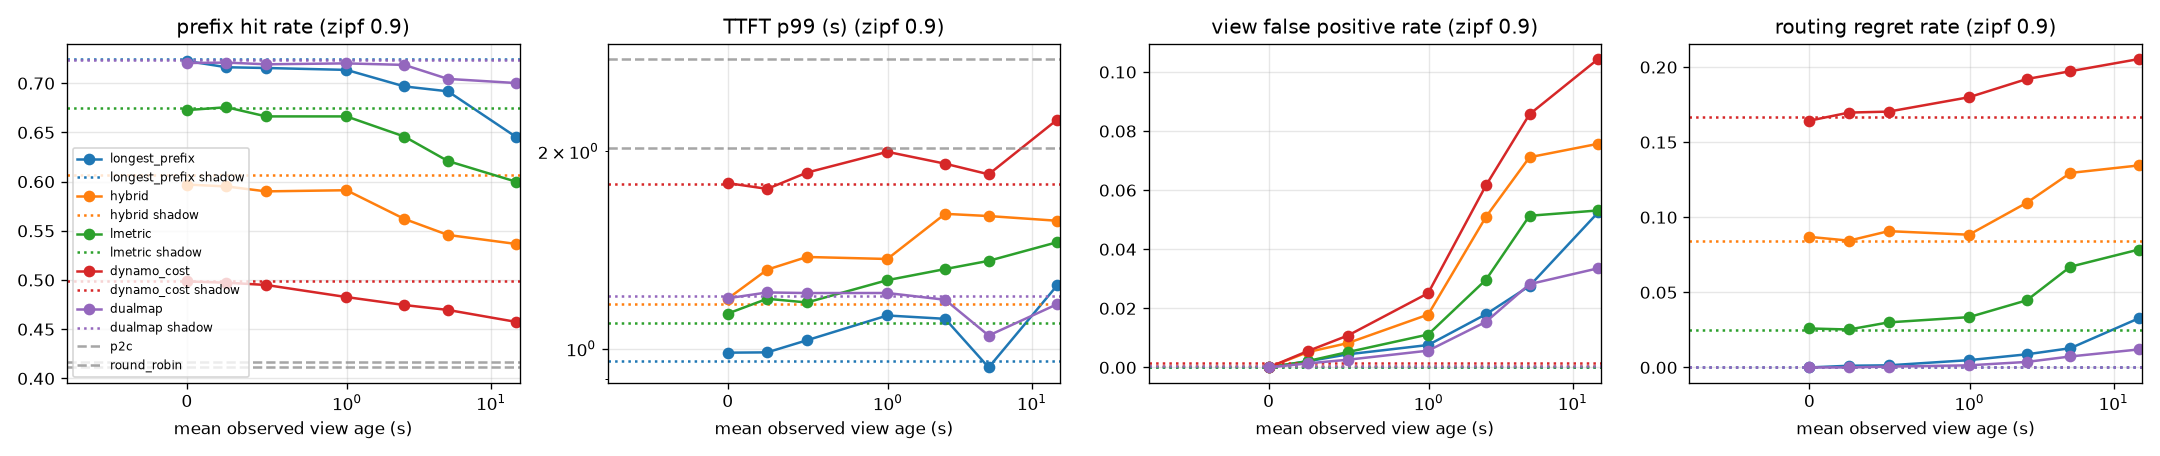

Source data for this figure (header and first rows):
zipf, policy, period, turnover_s, mean_view_age, hit_rate, ttft_p50, ttft_p99, view_fp_rate, view_fn_rate, routing_regret_rate, execution_fp_rate, predicted_fp_rate, load_cv, queue_cv
0.9, longest_prefix, 0.0, 14.69, 0.00000, 0.7226, 0.216, 0.9859, 0.00000, 0.00000, 0.00000, 0.00012, 0.00000, 0.182, 0.4594
0.9, longest_prefix, 0.5, 14.69, 0.2468, 0.7163, 0.216, 0.9869, 0.00209, 0.00034, 0.00113, 0.00217, 0.00303, 0.1907, 0.3988
0.9, longest_prefix, 1.0, 14.69, 0.4946, 0.7155, 0.216, 1.03, 0.00444, 0.00107, 0.00141, 0.00468, 0.00241, 0.1466, 0.2779
0.9, longest_prefix, 2.0, 14.69, 0.9967, 0.7136, 0.216, 1.123, 0.00759, 0.00178, 0.00485, 0.00778, 0.00332, 0.1679, 0.3887
0.9, longest_prefix, 5.0, 14.69, 2.499, 0.6968, 0.216, 1.11, 0.01801, 0.00736, 0.00874, 0.01851, 0.00220, 0.07817, 0.145
0.9, longest_prefix, 10.0, 14.69, 5.011, 0.6918, 0.216, 0.9361, 0.02757, 0.00953, 0.01281, 0.02757, 0.00968, 0.1065, 0.2162
0.9, longest_prefix, 30.0, 14.69, 15, 0.6452, 0.2243, 1.249, 0.05246, 0.02146, 0.03276, 0.05288, 0.02825, 0.08841, 0.1747
0.9, longest_prefix, shadow, 14.69, 0.00000, 0.7246, 0.216, 0.9585, 0.00017, 0.00023, 0.00000, 0.00014, 0.00158, 0.1819, 0.4593
0.9, hybrid, 0.0, 10.26, 0.00000, 0.5971, 0.248, 1.192, 0.00000, 0.00000, 0.08694, 0.00070, 0.00000, 0.04645, 0.09301
0.9, hybrid, 0.5, 10.26, 0.2468, 0.5951, 0.248, 1.32, 0.00521, 0.00113, 0.08442, 0.00549, 0.00030, 0.04177, 0.07145
0.9, hybrid, 1.0, 10.26, 0.4946, 0.5901, 0.248, 1.38, 0.00824, 0.00116, 0.09075, 0.00990, 0.00025, 0.04338, 0.07880
0.9, hybrid, 2.0, 10.26, 0.9967, 0.5913, 0.248, 1.37, 0.01789, 0.00449, 0.08837, 0.01865, 0.00051, 0.04720, 0.09028
0.9, hybrid, 5.0, 10.26, 2.499, 0.5621, 0.2616, 1.605, 0.05098, 0.01225, 0.1097, 0.05172, 0.00268, 0.04274, 0.1045
0.9, hybrid, 10.0, 10.26, 5.011, 0.5458, 0.2683, 1.593, 0.07115, 0.02201, 0.1295, 0.07179, 0.02560, 0.04004, 0.08518
0.9, hybrid, 30.0, 10.26, 15, 0.5366, 0.2739, 1.567, 0.07570, 0.04131, 0.1345, 0.07550, 0.04087, 0.03402, 0.06995
0.9, hybrid, shadow, 10.26, 0.00000, 0.6063, 0.248, 1.17, 0.00053, 0.00031, 0.08441, 0.00026, 0.00017, 0.05066, 0.09314
0.9, lmetric, 0.0, 12.69, 0.00000, 0.6727, 0.216, 1.131, 0.00000, 0.00000, 0.02594, 0.00044, 0.00000, 0.06109, 0.1192
0.9, lmetric, 0.5, 12.69, 0.2468, 0.6756, 0.216, 1.191, 0.00218, 0.00035, 0.02526, 0.00285, 0.00033, 0.07258, 0.1017
0.9, lmetric, 1.0, 12.69, 0.4946, 0.6663, 0.216, 1.176, 0.00519, 0.00079, 0.03000, 0.00535, 0.00052, 0.05247, 0.1024
0.9, lmetric, 2.0, 12.69, 0.9967, 0.6663, 0.216, 1.272, 0.01115, 0.00173, 0.03349, 0.01163, 0.00028, 0.06999, 0.1136
0.9, lmetric, 5.0, 12.69, 2.499, 0.6458, 0.2206, 1.322, 0.02969, 0.00553, 0.04471, 0.02929, 0.00136, 0.05104, 0.1095
0.9, lmetric, 10.0, 12.69, 5.011, 0.621, 0.2341, 1.361, 0.05134, 0.01441, 0.06706, 0.05070, 0.00699, 0.05649, 0.1463
0.9, lmetric, 30.0, 12.69, 15, 0.5998, 0.2445, 1.453, 0.05314, 0.02504, 0.07852, 0.05282, 0.02558, 0.03361, 0.06903
0.9, lmetric, shadow, 12.69, 0.00000, 0.6752, 0.216, 1.094, 0.00010, 0.00020, 0.02516, 0.00010, 0.00010, 0.05110, 0.09320
0.9, dynamo_cost, 0.0, 8.21, 0.00000, 0.4986, 0.402, 1.788, 0.00000, 0.00000, 0.1643, 0.00173, 0.00000, 0.02813, 0.06381
0.9, dynamo_cost, 0.5, 8.21, 0.2468, 0.4973, 0.3806, 1.752, 0.00558, 0.00392, 0.1697, 0.00740, 0.00056, 0.03402, 0.06100
0.9, dynamo_cost, 1.0, 8.21, 0.4946, 0.495, 0.4148, 1.855, 0.01078, 0.00604, 0.1703, 0.01174, 0.00172, 0.03018, 0.06877
0.9, dynamo_cost, 2.0, 8.21, 0.9967, 0.4827, 0.4681, 1.996, 0.02513, 0.01210, 0.1799, 0.02662, 0.00338, 0.02604, 0.05480
0.9, dynamo_cost, 5.0, 8.21, 2.499, 0.4746, 0.4617, 1.914, 0.06163, 0.04061, 0.192, 0.06305, 0.01663, 0.02488, 0.06687
0.9, dynamo_cost, 10.0, 8.21, 5.011, 0.4696, 0.5466, 1.844, 0.08570, 0.06107, 0.1972, 0.08461, 0.05732, 0.02162, 0.05688
0.9, dynamo_cost, 30.0, 8.21, 15, 0.4574, 0.5861, 2.235, 0.1044, 0.08293, 0.2054, 0.1046, 0.07873, 0.02305, 0.05877
0.9, dynamo_cost, shadow, 8.21, 0.00000, 0.4994, 0.3819, 1.783, 0.00165, 0.00136, 0.167, 0.00047, 0.00104, 0.03181, 0.05973
0.9, dualmap, 0.0, 14.88, 0.00000, 0.7206, 0.216, 1.193, 0.00000, 0.00000, 0.00000, 0.00026, 0.00000, 0.2881, 0.528
0.9, dualmap, 0.5, 14.88, 0.2468, 0.721, 0.216, 1.218, 0.00138, 0.00087, 0.00000, 0.00158, 0.00500, 0.2876, 0.5264
0.9, dualmap, 1.0, 14.88, 0.4946, 0.7193, 0.216, 1.215, 0.00261, 0.00258, 0.00056, 0.00283, 0.00475, 0.2902, 0.5399
0.9, dualmap, 2.0, 14.88, 0.9967, 0.7202, 0.2181, 1.216, 0.00568, 0.00457, 0.00141, 0.00594, 0.00576, 0.2894, 0.5292
0.9, dualmap, 5.0, 14.88, 2.499, 0.7186, 0.216, 1.187, 0.01545, 0.00972, 0.00367, 0.01566, 0.00765, 0.2819, 0.508
0.9, dualmap, 10.0, 14.88, 5.011, 0.7044, 0.2158, 1.047, 0.02819, 0.01522, 0.00731, 0.02815, 0.01136, 0.1053, 0.1331
0.9, dualmap, 30.0, 14.88, 15, 0.7002, 0.216, 1.169, 0.03356, 0.02812, 0.01199, 0.03375, 0.02122, 0.1013, 0.1946
0.9, dualmap, shadow, 14.88, 0.00000, 0.7237, 0.2191, 1.202, 0.00065, 0.00019, 0.00000, 0.00026, 0.00500, 0.3126, 0.6076
0.9, p2c, reference, nan, 0.00000, 0.4112, 0.664, 2.764, 0.00000, 0.00000, 0.245, 0.00467, 0.00000, 0.02435, 0.07708
0.9, round_robin, reference, nan, 0.00000, 0.417, 0.6, 2.023, 0.00000, 0.00000, 0.2417, 0.00229, 0.00000, 0.00587, 0.07341
